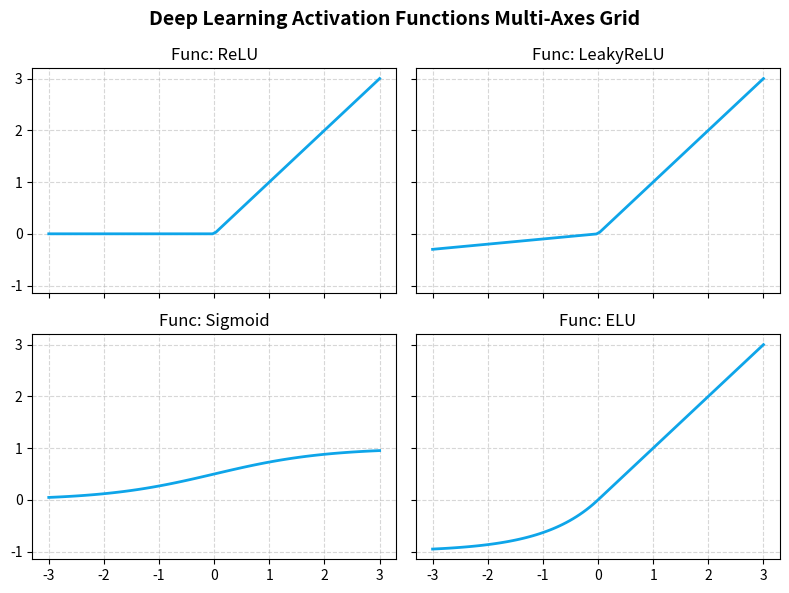

Source code (Python):
"""
=============================================================================
TOPIC 2: Figure and Axes Concept
Script 02: Multi-Axes Subplot Layouts & Dimension Unpacking
Mentor: Sukanta Hui (Coder & AccoTax, Barrackpore)
Students: Debangshu, Susmita, Swadeep, Tuhina, Sachin, Mahima, Abhronila
=============================================================================
"""

import matplotlib.pyplot as plt
import numpy as np

def section(title):
    print(f"\n{'='*75}\n  {title.upper()}\n{'='*75}")

section("1. Unpacking 1D vs 2D Axes Arrays")

# 1D Row of Subplots (1x3)
fig1, axs_1d = plt.subplots(1, 3, figsize=(12, 3))
print(f"1D axs shape: {axs_1d.shape} | Access via axs[0], axs[1], axs[2]")
plt.close(fig1)

# 2D Grid of Subplots (2x2)
fig2, axs_2d = plt.subplots(2, 2, figsize=(8, 6), sharex=True, sharey=True)
print(f"2D axs shape: {axs_2d.shape} | Access via axs[row, col] or axs.flatten()")

x = np.linspace(-3, 3, 100)
activations = {
    "ReLU": np.maximum(0, x),
    "LeakyReLU": np.where(x > 0, x, x * 0.1),
    "Sigmoid": 1 / (1 + np.exp(-x)),
    "ELU": np.where(x > 0, x, np.exp(x) - 1)
}

# Iterating over flattened axes array
for ax, (name, y_vals) in zip(axs_2d.flatten(), activations.items()):
    ax.plot(x, y_vals, color="#0ea5e9", lw=2)
    ax.set_title(f"Func: {name}")
    ax.grid(True, linestyle="--", alpha=0.5)

fig2.suptitle("Deep Learning Activation Functions Multi-Axes Grid", fontsize=14, fontweight='bold')
plt.tight_layout()
plt.close(fig2)

print("✓ Successfully populated 2x2 grid using vectorized axes indexing.")
